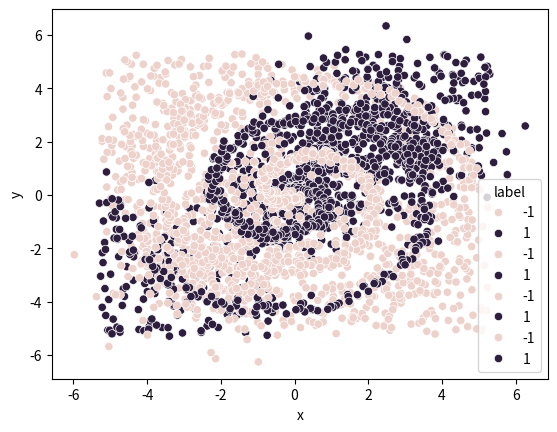

This figure's Python source:
"""
[redacted]
@time 2019/01/08
"""

import math
import numpy as np


def shuffle(arr):
    np.random.shuffle(arr)
    return arr


class ScaleLinear(object):
    def __init__(self, domain, range_):
        self._domain = domain
        self._range = range_

    def __call__(self, value):
        return np.interp(value, self._domain, self._range)


linear = ScaleLinear


def dist(a, b):
    dx = a['x'] - b['x']
    dy = a['y'] - b['y']
    return math.sqrt(dx ** 2 + dy ** 2)


def random_normal(mean, variance):
    return np.random.normal(mean, variance)


def random_uniform(a, b):
    return np.random.uniform(a, b)


def classify_two_gauss_data(num_samples, noise):
    points = []
    variance_scale = linear([0, .5], [0.5, 4])
    variance = variance_scale(noise)
    v_sqrt = math.sqrt(variance)

    def gen_gauss(cx, cy, label):
        for _ in range(math.ceil(num_samples / 2)):
            x = random_normal(cx, v_sqrt)
            y = random_normal(cy, v_sqrt)
            points.append({'x': x, 'y': y, 'label': label})

    gen_gauss(2, 2, 1)
    gen_gauss(-2, -2, -1)
    return points


def regress_plane(num_samples, noise):
    radius = 6
    label_scale = linear([-10, 10], [-1, 1])

    def get_label(a, b):
        return label_scale(a + b)

    points = []

    for _ in range(num_samples):
        x = random_uniform(-radius, radius)
        y = random_uniform(-radius, radius)
        noise_x = random_uniform(-radius, radius) * noise
        noise_y = random_uniform(-radius, radius) * noise
        label = get_label(x + noise_x, y + noise_y)
        points.append({'x': x, 'y': y, 'label': label})

    return points


def regress_gaussian(num_samples, noise):
    points = []

    label_scale = linear([0, 2], [1, 0])

    gaussians = [
        [-4, 2.5, 1],
        [0, 2.5, -1],
        [4, 2.5, 1],
        [-4, -2.5, -1],
        [0, -2.5, 1],
        [4, -2.5, -1]
    ]

    def get_label(a, b):
        _label = 0
        for i in gaussians:
            new_label = i[2] * label_scale(dist({'x': a, 'y': b}, {'x': i[0], 'y': i[1]}))
            if abs(new_label) > abs(_label):
                _label = new_label
        return _label

    radius = 6

    for _ in range(num_samples):
        x = random_uniform(-radius, radius)
        y = random_uniform(-radius, radius)
        noise_x = random_uniform(-radius, radius) * noise
        noise_y = random_uniform(-radius, radius) * noise
        label = get_label(x + noise_x, y + noise_y)
        points.append({'x': x, 'y': y, 'label': label})

    return points


def classify_spiral_data(num_samples, noise):
    points = []
    n = num_samples / 2

    def gen_spiral(delta_t, label):
        for i in range(math.ceil(n)):
            r = i / n * 5
            t = 1.75 * i / n * 2 * math.pi + delta_t
            x = r * math.sin(t) + random_uniform(-1, 1) * noise
            y = r * math.cos(t) + random_uniform(-1, 1) * noise
            points.append({'x': x, 'y': y, 'label': label})

    gen_spiral(0, 1)
    gen_spiral(math.pi, -1)

    return points


def classify_circle_data(num_samples, noise):
    points = []
    radius = 5

    def get_circle_label(p, center):
        return 1 if dist(p, center) < radius * .5 else -1

    def gen_points(a, b):
        for _ in range(math.ceil(num_samples / 2)):
            r = random_uniform(a, b)
            angle = random_uniform(0, 2 * math.pi)
            x = r * math.sin(angle)
            y = r * math.cos(angle)
            noise_x = random_uniform(-radius, radius) * noise
            noise_y = random_uniform(-radius, radius) * noise
            label = get_circle_label({'x': x + noise_x, 'y': y + noise_y}, {'x': 0, 'y': 0})
            points.append({'x': x, 'y': y, 'label': label})

    gen_points(0, radius * .5)
    gen_points(radius * .7, radius)

    return points


def classify_xor_data(num_samples, noise):
    def get_xor_label(p):
        return 1 if p['x'] * p['y'] >= 0 else -1

    points = []

    for _ in range(num_samples):
        padding = .3
        x = random_uniform(-5, 5)
        x += padding if x > 0 else -padding
        y = random_uniform(-5, 5)
        y += padding if y > 0 else -padding
        noise_x = random_uniform(-5, 5) * noise
        noise_y = random_uniform(-5, 5) * noise
        label = get_xor_label({'x': x + noise_x, 'y': y + noise_y})
        points.append({'x': x, 'y': y, 'label': label})

    return points


if __name__ == '__main__':
    # from pprint import pprint
    #
    # foo = classify_xor_data(100, 1)
    # pprint(foo)

    import pandas as pd
    import matplotlib.pylab as plt
    import seaborn as sns


    def plot_test(plot_type, ratio, noise):
        s = int(1000 * ratio)
        pts = plot_type(s, noise)
        df = pd.DataFrame(pts)
        sns.scatterplot(x='x', y='y', hue='label', data=df)
        plt.show()


    plot_test(classify_circle_data, .8, 0.2)
    plot_test(classify_xor_data, .8, 0.2)
    plot_test(classify_two_gauss_data, .8, 0.2)
    plot_test(classify_spiral_data, .8, 0.2)
